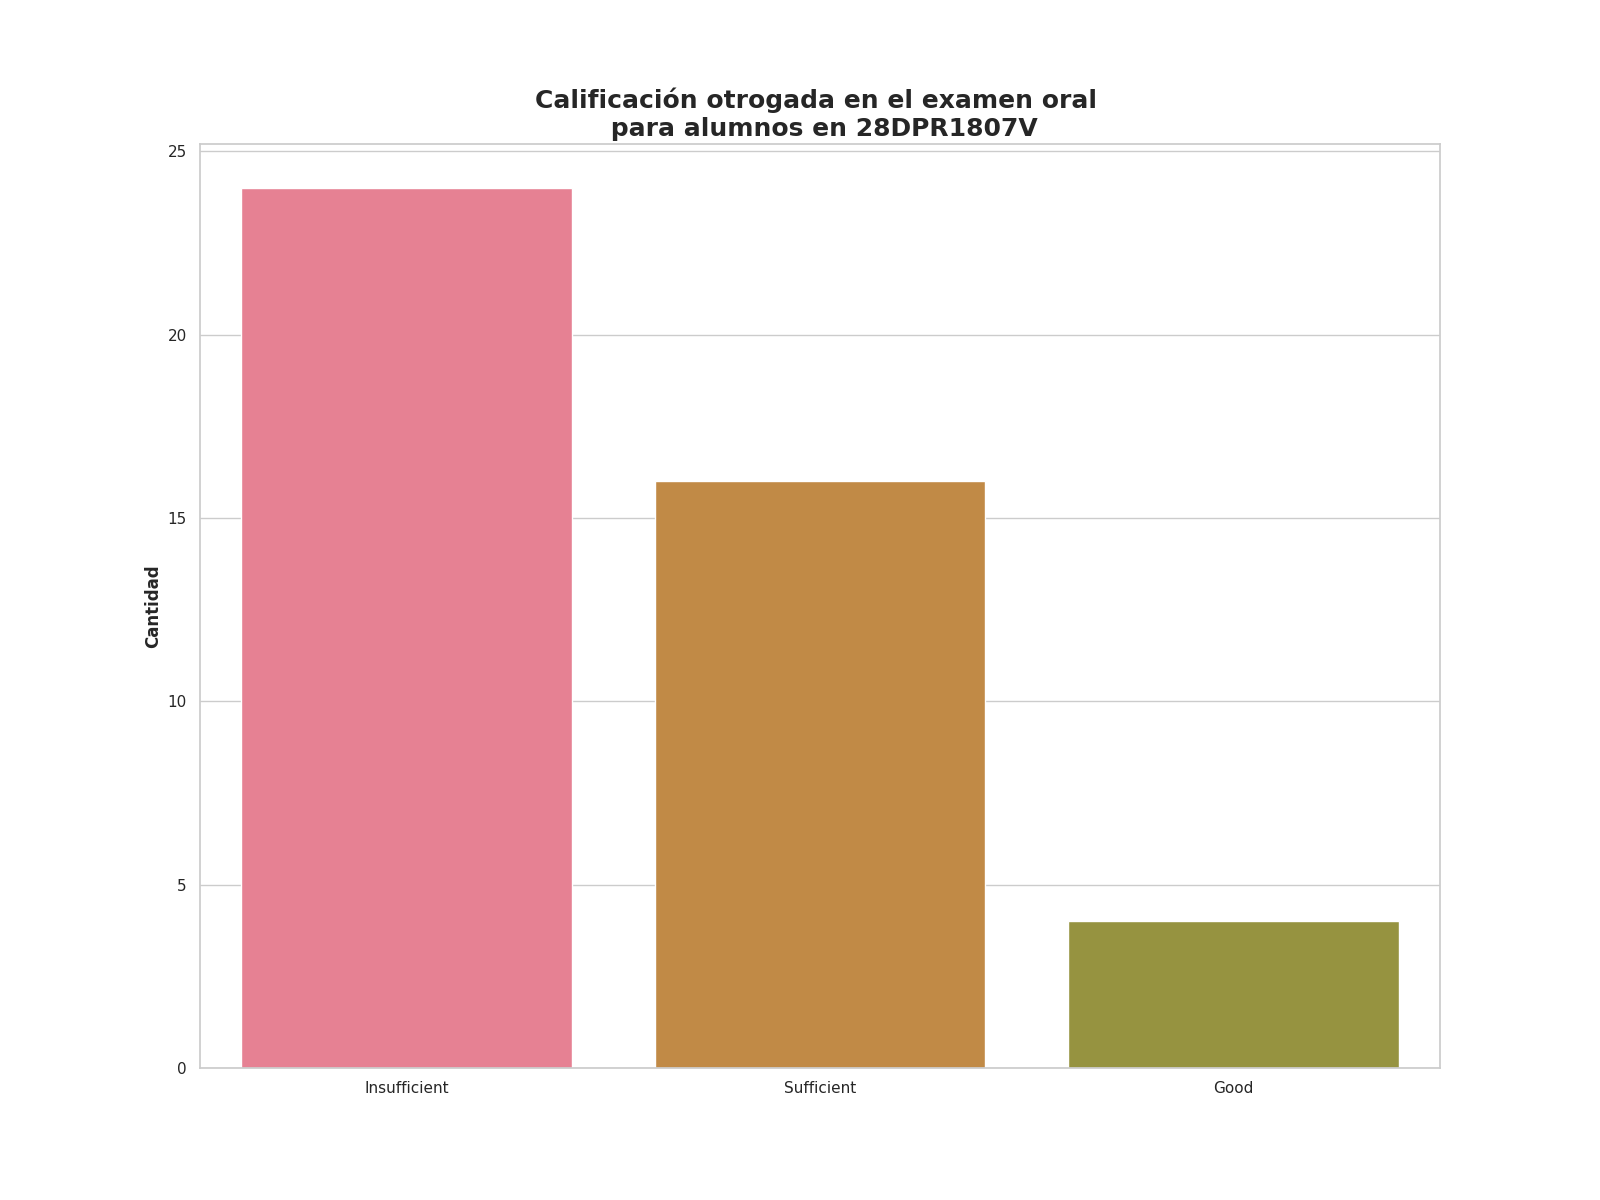

Data behind this chart, as committed beside it:
Calificación de examen oral, Alumnos con esta evalución
Insufficient, 24
Sufficient, 16
Good, 4
